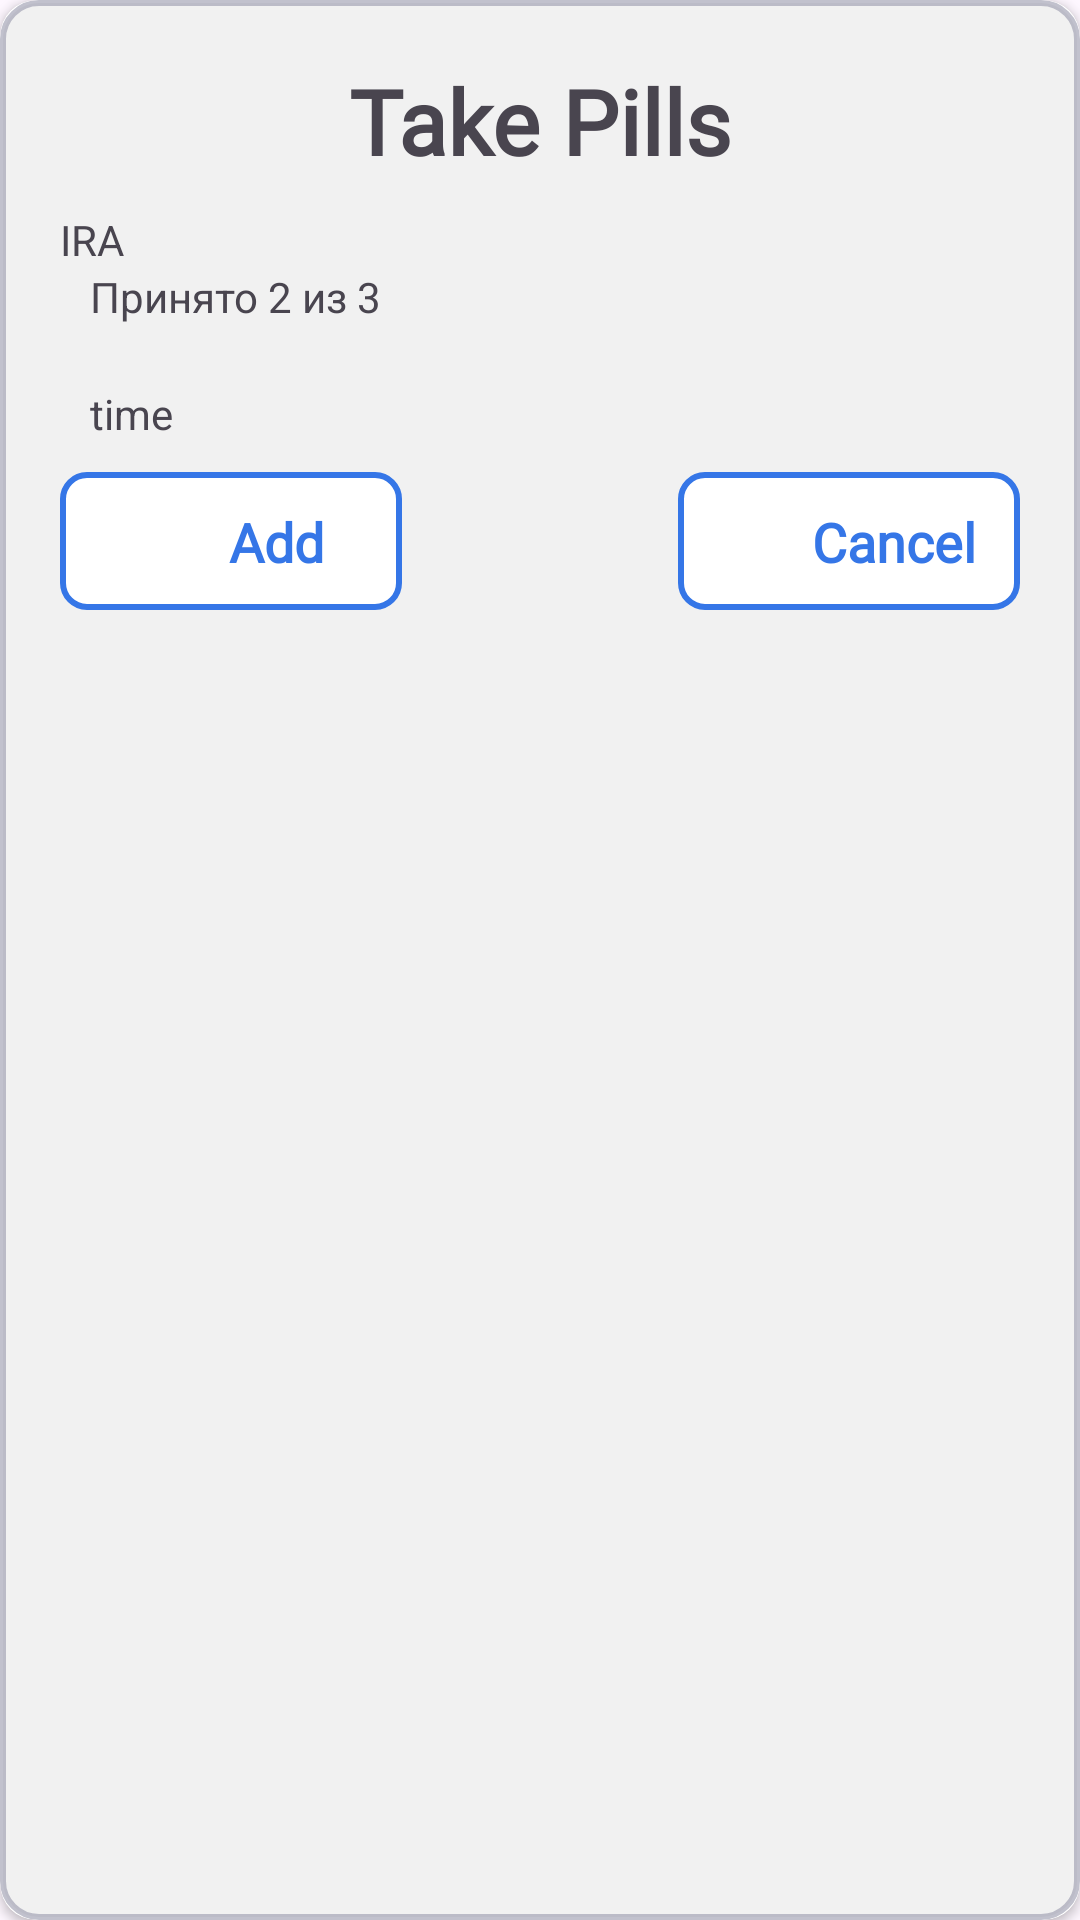

Layout XML and referenced resources for this Android screen:
<!-- AndroidManifest.xml: application theme Theme.MediMom -->
<!-- res/layout/dialog_take_pill.xml -->
<?xml version="1.0" encoding="utf-8"?>
<androidx.cardview.widget.CardView xmlns:android="http://schemas.android.com/apk/res/android"
    xmlns:app="http://schemas.android.com/apk/res-auto"
    xmlns:tools="http://schemas.android.com/tools"
    android:layout_width="match_parent"
    android:layout_height="match_parent"
    android:layout_margin="20dp"
    android:background="#5553FF"
    android:elevation="2dp"
    app:cardCornerRadius="12dp">

    <androidx.constraintlayout.widget.ConstraintLayout
        android:layout_width="match_parent"
        android:layout_height="match_parent"
        android:background="@drawable/dialog_bg"
        android:paddingStart="20dp"
        android:paddingTop="20dp"
        android:paddingEnd="20dp"
        android:paddingBottom="40dp">

        <TextView
            android:id="@+id/header"
            style="@style/headerFontStyle"
            android:layout_width="wrap_content"
            android:layout_height="wrap_content"
            android:text="Take Pills"
            app:layout_constraintEnd_toEndOf="parent"
            app:layout_constraintStart_toStartOf="parent"
            app:layout_constraintTop_toTopOf="parent" />

        <TextView
            android:id="@+id/childName"
            android:layout_width="wrap_content"
            android:layout_height="wrap_content"
            android:layout_marginTop="10dp"
            android:text="IRA"
            app:layout_constraintStart_toStartOf="parent"
            app:layout_constraintTop_toBottomOf="@id/header" />

        <TextView
            android:id="@+id/pillName"
            android:layout_width="wrap_content"
            android:layout_height="wrap_content"
            android:layout_marginTop="10dp"
            android:layout_marginStart="10dp"
            app:layout_constraintStart_toStartOf="parent"
            app:layout_constraintTop_toBottomOf="@id/childName"
            />
        <TextView
            android:id="@+id/countOfTime"
            android:layout_width="wrap_content"
            android:layout_height="wrap_content"
            android:text="Принято 2 из 3"
            app:layout_constraintStart_toEndOf="@id/pillName"
            app:layout_constraintTop_toBottomOf="@id/childName"/>
        <TextView
            android:id="@+id/current_date"
            android:layout_width="wrap_content"
            android:layout_height="wrap_content"
            android:layout_marginStart="10dp"
            android:layout_marginTop="10dp"
            android:text="time"
            app:layout_constraintStart_toStartOf="parent"
            app:layout_constraintTop_toBottomOf="@id/pillName" />

        <androidx.constraintlayout.widget.ConstraintLayout
            android:id="@+id/add_button_layout"
            android:layout_width="wrap_content"
            android:layout_height="wrap_content"
            android:layout_marginTop="10dp"
            android:orientation="horizontal"
            app:layout_constraintStart_toStartOf="parent"
            app:layout_constraintTop_toBottomOf="@id/current_date">

            <include
                android:id="@+id/addButton"
                layout="@layout/view_add_btn" />
        </androidx.constraintlayout.widget.ConstraintLayout>

        <androidx.constraintlayout.widget.ConstraintLayout
            android:layout_width="wrap_content"
            android:layout_height="wrap_content"
            android:layout_marginEnd="0dp"
            android:orientation="horizontal"
            app:layout_constraintBottom_toBottomOf="@id/add_button_layout"
            app:layout_constraintEnd_toEndOf="parent"
            app:layout_constraintTop_toTopOf="@id/add_button_layout">

            <include
                android:id="@+id/cancelButton"
                layout="@layout/view_cancel_btn" />
        </androidx.constraintlayout.widget.ConstraintLayout>

    </androidx.constraintlayout.widget.ConstraintLayout>
</androidx.cardview.widget.CardView>
<!-- res/layout/view_add_btn.xml (included above) -->
<?xml version="1.0" encoding="utf-8"?>
<androidx.constraintlayout.widget.ConstraintLayout
    xmlns:android="http://schemas.android.com/apk/res/android"
    xmlns:app="http://schemas.android.com/apk/res-auto"
    android:id="@+id/button"
    android:layout_width="114dp"
    android:layout_height="46dp"
    android:layout_gravity="start"
    android:background="@drawable/add_btn_lg"
    android:clickable="true"
    android:focusable="true"
    android:gravity="center_vertical"
    android:orientation="horizontal"
    android:paddingStart="8dp"
    android:paddingEnd="8dp"
    >
    <ImageView
        android:id="@+id/imageIconOfAddButton"
        android:layout_width="30dp"
        android:layout_height="30dp"
        android:contentDescription="@string/add_title"
        android:src="@drawable/ic_add_image"
        app:layout_constraintBottom_toBottomOf="parent"
        app:layout_constraintStart_toStartOf="parent"
        app:layout_constraintTop_toTopOf="parent"
        app:tint="@color/primaryButton_textColor" />

    <TextView
        android:layout_width="wrap_content"
        android:layout_height="wrap_content"
        android:fontFamily="@font/lato"
        android:text="Add"
        android:textColor="@color/primaryButton_textColor"
        android:textSize="18sp"
        android:textStyle="bold"
        app:layout_constraintBottom_toBottomOf="parent"
        app:layout_constraintEnd_toEndOf="parent"
        app:layout_constraintStart_toEndOf="@+id/imageIconOfAddButton"
        app:layout_constraintTop_toTopOf="parent" />

</androidx.constraintlayout.widget.ConstraintLayout>
<!-- res/layout/view_cancel_btn.xml (included above) -->
<?xml version="1.0" encoding="utf-8"?>
<androidx.constraintlayout.widget.ConstraintLayout
    xmlns:android="http://schemas.android.com/apk/res/android"
    xmlns:app="http://schemas.android.com/apk/res-auto"
    android:id="@+id/button"
    android:layout_width="114dp"
    android:layout_height="46dp"
    android:background="@drawable/add_btn_lg"
    android:clickable="true"
    android:focusable="true"
    android:gravity="center_vertical"
    android:orientation="horizontal"
    android:paddingStart="8dp"
    android:paddingEnd="8dp"
    >
    <ImageView
        android:id="@+id/imageIconOfAddButton"
        android:layout_width="30dp"
        android:layout_height="30dp"
        android:contentDescription="@string/add_title"
        android:src="@drawable/ic_add_image"
        android:rotation="45"
        app:layout_constraintBottom_toBottomOf="parent"
        app:layout_constraintStart_toStartOf="parent"
        app:layout_constraintTop_toTopOf="parent"
        app:tint="@color/primaryButton_textColor" />

    <TextView
        android:layout_width="wrap_content"
        android:layout_height="wrap_content"
        android:fontFamily="@font/lato"
        android:text="@string/children_cancel_btn_name"
        android:textColor="@color/primaryButton_textColor"
        android:textSize="18sp"
        android:textStyle="bold"
        app:layout_constraintBottom_toBottomOf="parent"
        app:layout_constraintEnd_toEndOf="parent"
        app:layout_constraintStart_toEndOf="@+id/imageIconOfAddButton"
        app:layout_constraintTop_toTopOf="parent" />

</androidx.constraintlayout.widget.ConstraintLayout>
<!-- resources referenced by this layout -->
<resources>
  <color name="primaryButton_textColor">#3576E7</color>
  <!-- drawable add_btn_lg (drawable) -->
  <?xml version="1.0" encoding="utf-8"?>
  <shape xmlns:android="http://schemas.android.com/apk/res/android">
      <solid android:color="@color/white"/>
      <corners android:radius="8dp"/>
      <stroke android:color="@color/primaryButton_borderColor" android:width="2dp"/>
  </shape>
  <!-- drawable dialog_bg (drawable) -->
  <?xml version="1.0" encoding="utf-8"?>
  <shape xmlns:android="http://schemas.android.com/apk/res/android">
      <corners android:radius="12dp" />
      <solid android:color="@color/dialog_background"/>
      <stroke android:color="@color/dialog_borderColor" android:width="2dp"/>
  </shape>
  <string name="add_title">Add icon</string>
  <string name="children_cancel_btn_name">Cancel</string>
  <style name="headerFontStyle">
          <item name="android:fontFamily">@font/yeonsung</item>
          <item name="android:textSize">30sp</item>
          <item name="android:textStyle">bold</item>
      </style>
  <style name="Theme.MediMom" parent="Base.Theme.MediMom" />
  <color name="white">#FFFFFFFF</color>
  <color name="primaryButton_borderColor">#3576E7</color>
  <color name="dialog_background">@color/main_background</color>
  <color name="dialog_borderColor">#969696AA</color>
  <style name="Base.Theme.MediMom" parent="Theme.Material3.DayNight.NoActionBar">
          
          
      </style>
  <color name="main_background">#F1F1F1F1</color>
</resources>
